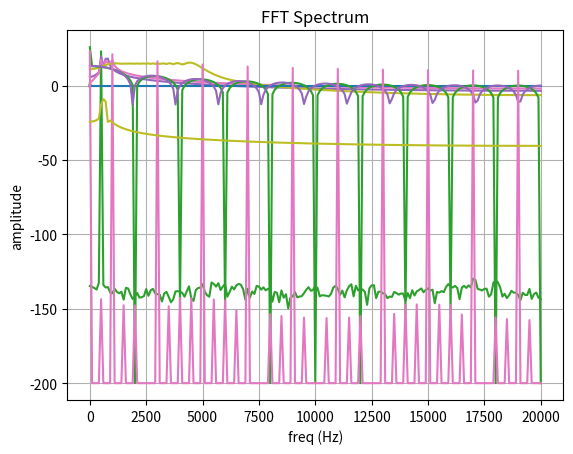

Source code (Python):
###############################################################################
# Project name: Test signal generators                                        #
# Author: Joao Nuno Carvalho                                                  #
# Date:   2020.07.04                                                          #
#                                                                             #
# Description: This is an implementation in Python of algorithms thatgenerate #
#              several different test signals.                                #
# You can find the following test signal implementations:                     #
#                                                                             #
#   1. Simple sine or cosine functions with phase.                            #
#   2. Two crafted sinusoids combined.                                        #
#   3. N crafted sinusoids combined.                                          #
#   4. Chirp from freq A to freq B can also be called a continues             #
#      frequency sweep.                                                       #
#   5. One Dirac impulse.                                                     #
#   6. One step cycle function.                                               #
#   7. One square cycle function.                                             #
#   8. Square wave function.                                                  #
#   9. Uniform noise from freq A to freq B.                                   #
#                                                                             #
#   The spectrum amplitude of each signal is also showed.                     #
#                                                                             #
# License: MIT Opensource License.                                            #
#                                                                             #
###############################################################################

import matplotlib.pyplot as plt
import numpy as np

##########
# 1. Sine Signal

def generate_sine(sample_rate, signal_duration, freq, phase, amplitude):
    freq      = float(freq)
    phase     = float(phase)
    amplitude = float(amplitude)
    start = 0.0
    stop = signal_duration
    step = 1.0 / sample_rate
    t = np.arange(start, stop, step, dtype='float')
    s = amplitude*np.sin(phase + 2*np.pi*freq*t)
    len_s = s.size
    return (t, s, len_s)

def plot_sine(t, s, freq, phase):
    plt.plot(t, s)
    plt.xlabel('time (s)')
    plt.ylabel('amplitude')
    plt.title('Sine signal freq. ' + str(freq) + ' Hz' + ' phase ' + "{0:.2f}".format(phase) + ' Rad'  )
    plt.grid(True)
    #plt.savefig("test.png")
    plt.show()

def test_sine_signal():
    # Generate sine 1.
    sample_rate = 40000
    freq        = 500.0
    phase       = 0.0
    amplitude   = 1.0
    signal_duration = 0.01
    t, s, len_s = generate_sine(sample_rate, signal_duration, freq, phase, amplitude)
    plot_sine(t, s, freq, phase)

    # Generate sine 2.
    sample_rate = 40000
    freq        = 500.0
    phase       = np.pi / 2.0
    amplitude   = 1.0
    signal_duration = 0.01
    t, s, len_s = generate_sine(sample_rate, signal_duration, freq, phase, amplitude)
    plot_sine(t, s, freq, phase)
    plot_spectrum(t, s, sample_rate)

#########
# 2. Two crafted sinusoids combined.

def generate_2_sines(sample_rate, signal_duration, freq_1, phase_1, amplitude_1, freq_2, phase_2, amplitude_2):
    freq_1      = float(freq_1)
    phase_1     = float(phase_1)
    amplitude_1 = float(amplitude_1)
    freq_2      = float(freq_2)
    phase_2     = float(phase_2)
    amplitude_2 = float(amplitude_2)
    t_1, s_1, len_s_1 = generate_sine(sample_rate, signal_duration, freq_1, phase_1, amplitude_1)
    t_2, s_2, len_s_2 = generate_sine(sample_rate, signal_duration, freq_2, phase_2, amplitude_2)
    s_output = (s_1 + s_2) / 2.0
    len_s = s_output.size
    return (t_1, s_output, len_s)

def plot_2_sines(t, s, freq_1, phase_1, freq_2, phase_2 ):
    plt.plot(t, s)
    plt.xlabel('time (s)')
    plt.ylabel('amplitude')
    plt.title('Two sines signals freq_a ' + str(freq_1) + ' Hz' + ' phase_a ' + "{0:.2f}".format(phase_1) + ' Rad' +
              ' freq_b ' + str(freq_2) + ' Hz' + ' phase_b ' + "{0:.2f}".format(phase_2) + ' Rad' )
    plt.grid(True)
    #plt.savefig("test.png")
    plt.show()

def test_2_sines_signal():
    sample_rate = 40000
    freq_1      = 500.0
    phase_1     = 0.0
    amplitude_1 = 1.0
    freq_2      = 750.0
    phase_2     = np.pi*(2/3.0)
    amplitude_2 = 1.0
    signal_duration = 0.01
    t, s, len_s = generate_2_sines(sample_rate, signal_duration, freq_1, phase_1, amplitude_1,
                                   freq_2, phase_2, amplitude_2)
    plot_2_sines(t, s, freq_1, phase_1, freq_2, phase_2)
    plot_spectrum(t, s, sample_rate)

#########
# 3. N crafted sinusoids combined.

def generate_N_sines(sample_rate, signal_duration, freq_list, phase_list, amplitude_list):
    len_a = len(freq_list)
    len_b = len(phase_list)
    len_c = len(amplitude_list)
    if ((len_a != len_b != len_c) and len_a > 0 and len_b > 0 and len_c > 0):
        print("ERROR: In function generate_N_sines() parameters freq_list, phase_list and amplitude_list are not of equal size and greater then zero.")
        exit(-1)
    t_output = None
    accumulator = None
    len_seq = len(freq_list)
    for i in range(len_seq):
        freq      = float(freq_list[i])
        phase     = float(phase_list[i])
        amplitude = float(amplitude_list[i]) 
        t, s, len_s = generate_sine(sample_rate, signal_duration, freq, phase, amplitude)
        if t_output is None:
            t_output = t
        accumulator = s if (accumulator is None) else accumulator + s
    s_output = accumulator / float(len_seq) 
    len_s = s_output.size
    return (t_output, s_output, len_s)

def plot_N_sines(t, s, freq_list, phase_list):
    plt.plot(t, s)
    plt.xlabel('time (s)')
    plt.ylabel('amplitude')
    str_freq_phase = ["freq {0:.2f} Hz, phase {1:.2f} Rad".format(pair[0], pair[1]) for pair in zip(freq_list, phase_list)]    
    plt.title('N sines ' + "".join(str_freq_phase))
    plt.grid(True)
    #plt.savefig("test.png")
    plt.show()

def test_N_sines_signal():
    sample_rate     = 40000
    freq_list       = [500.0, 750.0, 950.0]
    phase_list      = [0.0, np.pi/2.0, np.pi*(2/3)]
    amplitude_list  = [1.0, 1.0, 1.0]
    signal_duration = 0.01
    t, s, len_s = generate_N_sines(sample_rate, signal_duration, freq_list, phase_list, amplitude_list)
    plot_N_sines(t, s, freq_list, phase_list)
    plot_spectrum(t, s, sample_rate)

##########
# 4. Chirp Signal

def generate_chirp(sample_rate, chirp_duration, start_freq, end_freq):
    f_0 = start_freq
    f_1 = end_freq
    start = 0.0
    stop = chirp_duration
    step = 1.0 / sample_rate
    t = np.arange(start, stop, step, dtype='float')
    phase = 0.0
    chirp_period = chirp_duration # 1 / 100.0 #1.0
    k = (f_1 - f_0) / chirp_period
    s = np.sin(phase + 2*np.pi * ( f_0*t + (k/2)*np.square(t)) )
    len_s = s.size
    return (t, s, len_s)

def plot_chirp(t, s, start_freq, end_freq):
    plt.plot(t, s)
    plt.xlabel('time (s)')
    plt.ylabel('amplitude')
    plt.title('Chirp  from ' + str(start_freq) + 'Hz  to ' + str(end_freq) + 'Hz' )
    plt.grid(True)
    #plt.savefig("test.png")
    plt.show()

def test_chirp_signal():
    sample_rate = 40000
    start_freq = 500
    end_freq   = 5000
    # chirp_duration = 1.00
    chirp_duration = 0.01
    t, s, len_s = generate_chirp(sample_rate, chirp_duration, start_freq, end_freq)
    plot_chirp(t, s, start_freq, end_freq)
    plot_spectrum(t, s, sample_rate)

##########
# 5. One Dirac impulse.

def generate_dirac_impulse(sample_rate, buffer_duration, dirac_impulse_offset):
    start = 0.0
    stop = buffer_duration
    step = 1.0 / sample_rate
    t = np.arange(start, stop, step, dtype='float')
    s = np.zeros(len(t), dtype='float')
    s[dirac_impulse_offset] = 1.0
    len_s = s.size
    return (t, s, len_s)

def plot_dirac_impulse(t, s, dirac_impulse_offset):
    plt.plot(t, s)
    plt.xlabel('time (s)')
    plt.ylabel('amplitude')
    plt.title('Dirac impulse offset ' + str(dirac_impulse_offset) + ' samples' )
    plt.grid(True)
    #plt.savefig("test.png")
    plt.show()

def test_dirac_impulse_signal():
    sample_rate = 40000
    # chirp_duration = 1.00
    buffer_duration = 0.01
    dirac_impulse_offset = 20  # Samples
    t, s, len_s = generate_dirac_impulse(sample_rate, buffer_duration, dirac_impulse_offset)
    plot_dirac_impulse(t, s, dirac_impulse_offset)
    plot_spectrum(t, s, sample_rate)

###########
# 6. One step function.

def generate_step(sample_rate, buffer_duration, step_impulse_offset):
    start = 0.0
    stop  = buffer_duration
    step  = 1.0 / sample_rate
    t = np.arange(start, stop, step, dtype='float')
    s = np.zeros(len(t), dtype='float')
    for i in range(0, len(s)):
        if i >= step_impulse_offset:
            s[i] = 1
    len_s = s.size
    return (t, s, len_s)

def plot_step(t, s, step_impulse_offset):
    plt.plot(t, s)
    plt.xlabel('time (s)')
    plt.ylabel('amplitude')
    plt.title('One step impulse offset ' + str(step_impulse_offset) + ' samples' )
    plt.grid(True)
    #plt.savefig("test.png")
    plt.show()

def test_step_signal():
    sample_rate = 40000
    # chirp_duration = 1.00
    buffer_duration = 0.01
    step_impulse_offset = 20  # Samples
    t, s, len_s = generate_step(sample_rate, buffer_duration, step_impulse_offset)
    plot_step(t, s, step_impulse_offset)
    plot_spectrum(t, s, sample_rate)

###########
# 7. One square function.

def generate_square(sample_rate, buffer_duration, square_impulse_offset):
    start = 0.0
    stop  = buffer_duration
    step  = 1.0 / sample_rate
    t = np.arange(start, stop, step, dtype='float')
    s = np.zeros(len(t), dtype='float')
    for i in range(0, len(s)):
        if (i >= square_impulse_offset and i <= 2*square_impulse_offset ):
            s[i] = 1
    len_s = s.size
    return (t, s, len_s)

def plot_square(t, s, square_impulse_offset):
    plt.plot(t, s)
    plt.xlabel('time (s)')
    plt.ylabel('amplitude')
    plt.title('Square impulse offset_1 ' + str(square_impulse_offset) + ', samples offset_2 ' +
              str(2*square_impulse_offset+1) + ' samples' )
    plt.grid(True)
    #plt.savefig("test.png")
    plt.show()

def test_square_signal():
    sample_rate           = 40000
    buffer_duration       = 0.01
    square_impulse_offset = 20  # Samples
    t, s, len_s = generate_square(sample_rate, buffer_duration, square_impulse_offset)
    plot_square(t, s, square_impulse_offset)
    plot_spectrum(t, s, sample_rate)

#########
# 8. Square wave function.

def generate_square_wave(sample_rate, buffer_duration, square_wave_width):
    start = 0.0
    stop  = buffer_duration
    step  = 1.0 / sample_rate
    t = np.arange(start, stop, step, dtype='float')
    s = np.zeros(len(t), dtype='float')
    counter = square_wave_width
    flag_val = False 
    for i in range(0, len(s)):
        if counter == 0:
            flag_val = not flag_val
            counter = square_wave_width
        s[i] = 0.0 if (flag_val == False) else 1.0
        counter -= 1
    len_s = s.size
    return (t, s, len_s)

def plot_square_wave(t, s, square_wave_width):
    plt.plot(t, s)
    plt.xlabel('time (s)')
    plt.ylabel('amplitude')
    plt.title('Square wave width ' + str(square_wave_width) + ' samples' )
    plt.grid(True)
    #plt.savefig("test.png")
    plt.show()

def test_square_wave_signal():
    sample_rate      = 40000
    buffer_duration  = 0.01   # 1
    square_wave_width = 20    # Samples
    t, s, len_s = generate_square_wave(sample_rate, buffer_duration, square_wave_width)
    plot_square_wave(t, s, square_wave_width)
    plot_spectrum(t, s, sample_rate)

#########
# 9. Uniform noise from freq A to freq B.

def generate_noise(sample_rate, signal_duration, start_freq, end_freq):
    # We use the max sample_rate for the fft sample size, so that all
    # frequencies up until the max sample rate can be used.
    # The generated signal duration is always one second, with 
    # the buffer size of the sample rate.

    # Note: Inspired on the post of stackoverflow:
    #       How to generate noise in frequency range with numpy?
    # https://stackoverflow.com/questions/33933842/how-to-generate-noise-in-frequency-range-with-numpy

    # In here we determine the frequencies for sample_rate or fft buffer_size.
    fft_freq = np.abs(np.fft.fftfreq(sample_rate, 1 / sample_rate))
 
    chosen_freq_bins = np.zeros(sample_rate)
    for i in range(0, len(fft_freq)):
        if (fft_freq[i] >= start_freq and fft_freq[i] <= end_freq):
            chosen_freq_bins[i] = int(1)
    ifft_buffer = np.array(chosen_freq_bins, dtype=complex)
    N_positive = (len(ifft_buffer) - 1) // 2
    # Note: The amplitude is always 1 (one), the phase is what can change
    #       randomly.
    # Phase in the interval [0, 2*Pi].
    phase_value = np.random.rand(N_positive) * 2 * np.pi
    complex_value = np.cos(phase_value) + 1j * np.sin(phase_value)
    # The first half of the buffer has the phase.
    ifft_buffer[ 1: N_positive + 1] *= complex_value
    # The second half of the buffer has complex conjugate of the phase. 
    ifft_buffer[ -1 : -1-N_positive : -1] = np.conj(ifft_buffer[ 1: N_positive + 1])
    # Get the real part of the iFFT of the input buffer for the generated
    # noise for the selected frequencies.
    output_buffer = np.fft.ifft(ifft_buffer).real
    
    if signal_duration > 1:
        signal_duration = 1.0    # Max. 1 second
    start = 0.0
    stop = signal_duration     
    step = 1.0 / sample_rate
    t = np.arange(start, stop, step, dtype='float')
    output_buffer = output_buffer[0 : len(t)]
    return (t, output_buffer, len(output_buffer))

def plot_noise(t, s, start_freq, end_freq):
    plt.plot(t, s)
    plt.xlabel('time (s)')
    plt.ylabel('amplitude')
    plt.title('Noise start freq ' + str(start_freq) + ' Hz, stop freq. ' +
              str(end_freq) + ' Hz' )
    plt.grid(True)
    #plt.savefig("test.png")
    plt.show()

def test_noise_signal():
    sample_rate = 40000
    start_freq  = 500.0  
    stop_freq   = 750.0
    signal_duration = 0.01
    t, s, len_s = generate_noise(sample_rate, signal_duration, start_freq, stop_freq)
    plot_noise(t, s, start_freq, stop_freq)
    plot_spectrum(t, s, sample_rate)

########
# FFT Spectrum Analysis.

def plot_spectrum(t, s, sample_rate):
    if len(s) > sample_rate:
        s = s[0 : sample_rate - 1]

    realFFT = np.abs(np.fft.rfft(s))
    for i in range(0, len(realFFT)):
        if realFFT[i] == 0.0:
            realFFT[i] = 1e-20
    output_buffer_magnitude = 10*np.log10(realFFT)
    fft_freq = np.abs(np.fft.fftfreq(len(s), 1 / sample_rate))
    fft_freq = fft_freq[0 : int((len(s) / 2) + 1)]

    # # Artificial limit, only for DEBUG.
    # fft_freq = fft_freq[0 : int(len(fft_freq) / 8)]
    # output_buffer_magnitude = output_buffer_magnitude[0 : int(len(output_buffer_magnitude) / 8)]

    plt.plot(fft_freq, output_buffer_magnitude)
    
    plt.xlabel('freq (Hz)')
    plt.ylabel('amplitude')
    plt.title('FFT Spectrum')
    plt.grid(True)
    #plt.savefig("test.png")
    plt.show()

if __name__ == "__main__":
    test_sine_signal()
    test_2_sines_signal()
    test_N_sines_signal()
    test_chirp_signal()
    test_dirac_impulse_signal()
    test_step_signal()
    test_square_signal()
    test_square_wave_signal()
    test_noise_signal()
    



